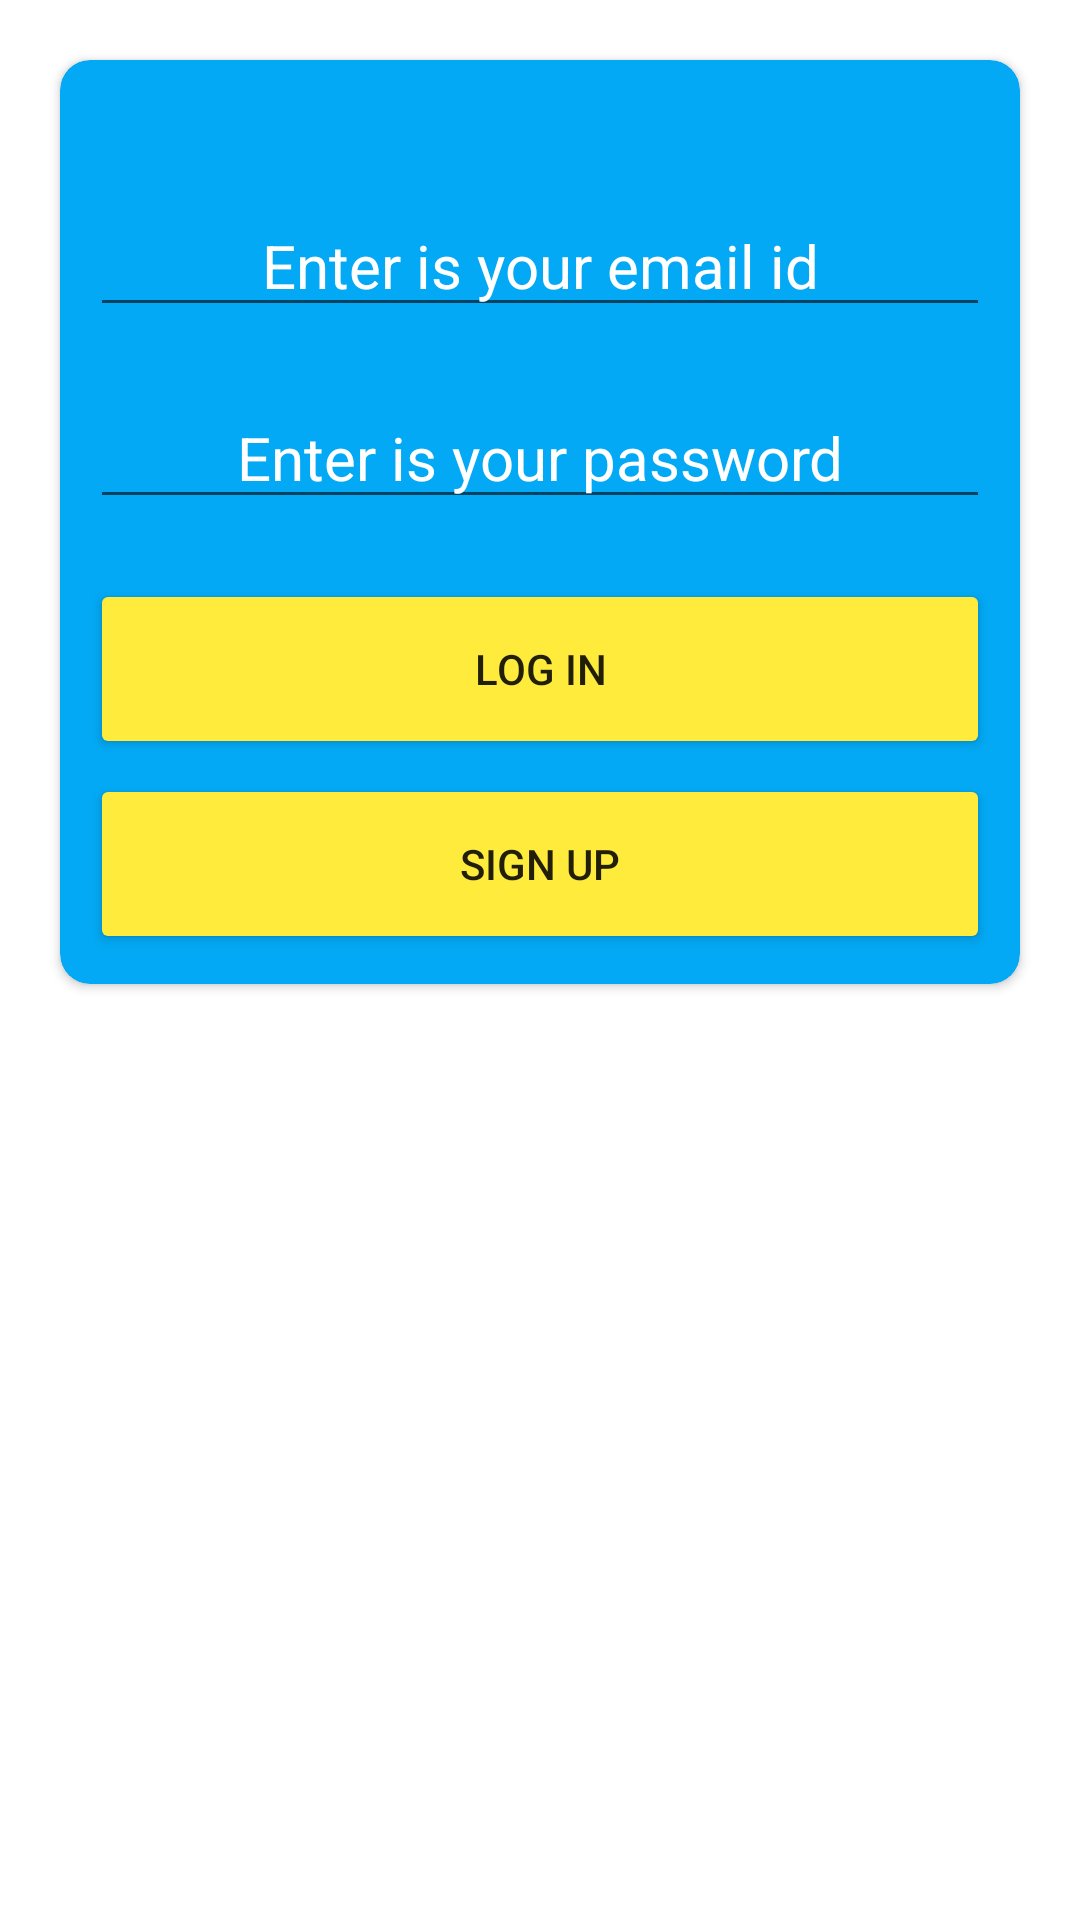

Write the Android layout XML for this screen, with the resource values it uses.
<!-- AndroidManifest.xml: application theme Theme.DataTo -->
<!-- res/layout/activity_login.xml -->
<?xml version="1.0" encoding="utf-8"?>
<LinearLayout xmlns:android="http://schemas.android.com/apk/res/android"
    xmlns:app="http://schemas.android.com/apk/res-auto"
    xmlns:tools="http://schemas.android.com/tools"
    android:layout_width="match_parent"
    android:layout_height="match_parent"
    tools:context=".LoginActivity"
    android:orientation="vertical">

    <androidx.cardview.widget.CardView
        android:layout_width="match_parent"
        android:layout_height="wrap_content"
        app:cardBackgroundColor="#03A9F4"
        android:layout_marginTop="20dp"
        app:cardCornerRadius="10dp"
        android:layout_marginRight="20dp"
        android:layout_marginLeft="20dp">

        <LinearLayout
            android:layout_width="match_parent"
            android:layout_height="wrap_content"
            android:orientation="vertical">

            <EditText
                android:id="@+id/edit_email"
                android:layout_width="match_parent"
                android:layout_height="wrap_content"
                android:hint="Enter is your email id"
                android:textColorHint="@color/white"
                android:layout_marginTop="45dp"
                android:layout_marginLeft="10dp"
                android:layout_marginRight="10dp"
                android:gravity="center"
                android:textColor="@color/white"
                android:textSize="20sp"/>


            <EditText
                android:id="@+id/edit_password"
                android:layout_width="match_parent"
                android:layout_height="wrap_content"
                android:hint="Enter is your password"
                android:layout_marginTop="20dp"
                android:layout_marginLeft="10dp"
                android:layout_marginRight="10dp"
                android:gravity="center"
                android:textColorHint="@color/white"
                android:textColor="@color/white"
                android:textSize="20sp"/>

            <Button
                android:id="@+id/btn_logIn"
                android:layout_width="match_parent"
                android:layout_height="60dp"
                android:layout_marginLeft="10dp"
                android:layout_marginRight="10dp"
                android:layout_marginTop="20dp"
                android:text="log in"
                android:backgroundTint="#FFEB3B"/>

            <Button
                android:id="@+id/btn_signUp"
                android:layout_width="match_parent"
                android:layout_height="60dp"
                android:layout_marginLeft="10dp"
                android:layout_marginRight="10dp"
                android:layout_marginBottom="10dp"
                android:layout_marginTop="5dp"
                android:text="Sign Up"
                android:backgroundTint="#FFEB3B"/>
        </LinearLayout>
    </androidx.cardview.widget.CardView>

</LinearLayout>
<!-- resources referenced by this layout -->
<resources>
  <color name="white">#FFFFFFFF</color>
  <style name="Theme.DataTo" parent="Theme.MaterialComponents.DayNight.DarkActionBar">
          
          <item name="colorPrimary">@color/purple_500</item>
          <item name="colorPrimaryVariant">@color/purple_700</item>
          <item name="colorOnPrimary">@color/white</item>
          
          <item name="colorSecondary">@color/teal_200</item>
          <item name="colorSecondaryVariant">@color/teal_700</item>
          <item name="colorOnSecondary">@color/black</item>
          
          <item name="android:statusBarColor" tools:targetApi="l">?attr/colorPrimaryVariant</item>
          
      </style>
  <color name="purple_500">#24EBFF</color>
  <color name="purple_700">#BABCBC</color>
  <color name="teal_200">#FF03DAC5</color>
  <color name="teal_700">#FF018786</color>
  <color name="black">#FF000000</color>
</resources>
